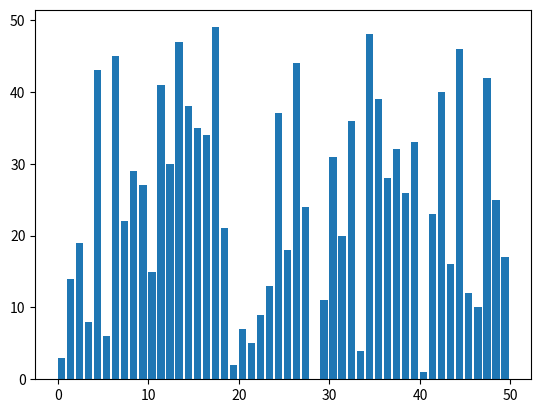

Write Python code to recreate this figure.
import matplotlib.pyplot as plt
import matplotlib.animation as animation
from random import shuffle

def bubble_sort(arr):
    yield tuple(arr)
    n = len(arr)
    for i in range(n):
        for j in range(0, n-i-1):
            if arr[j] > arr[j+1]:
                arr[j], arr[j+1] = arr[j+1], arr[j]
        yield tuple(arr)

def get_colors():
    cmap = plt.get_cmap('tab10')
    colors = [cmap(i) for i in range(cmap.N)]   
    return colors

length = 50
all_colors = get_colors()

def plot():
    # Generate random data
    data = list(range(0, length))
    shuffle(data)
    # Create a figure and axis
    fig, ax = plt.subplots()

    # Initialize the bar plot
    bar_rects = ax.bar(range(len(data)), data, align='edge')

    all_states = tuple(bubble_sort(data))
    # Define the update function for the animation
    def update_fig(frame_num, rects):
        # Get the current state to display
        state = all_states[frame_num]
        for rect, val in zip(rects, state):
            rect.set_height(val)  # Update the heights of the bars
            rect.set_color(all_colors[val % len(all_colors)])  # Update the colors of the bars

    # Create the animation
    anim = animation.FuncAnimation(fig, update_fig, frames=range(len(data)), fargs=(bar_rects,), interval=100, repeat=True)

    # Show the plot
    plt.show()

plot()